The GitHub repository billlyzhaoyh/StillGood contains a labelled image folder "Data" with 10 categories: apple, broccoli, butternut squash, carrot, egg, garlic, lemon, lime, onion, potato. Examples follow, each with its label.

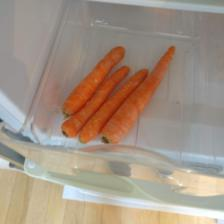
Label: carrot

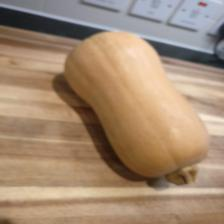
Label: butternut squash

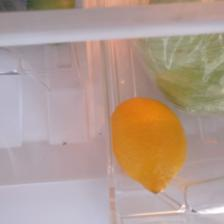
Label: lemon

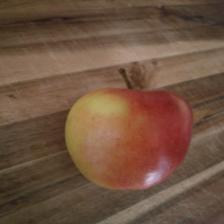
Label: apple

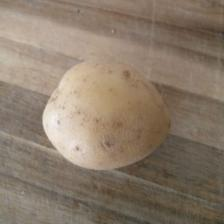
Label: potato

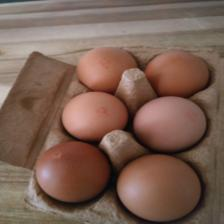
Label: egg
